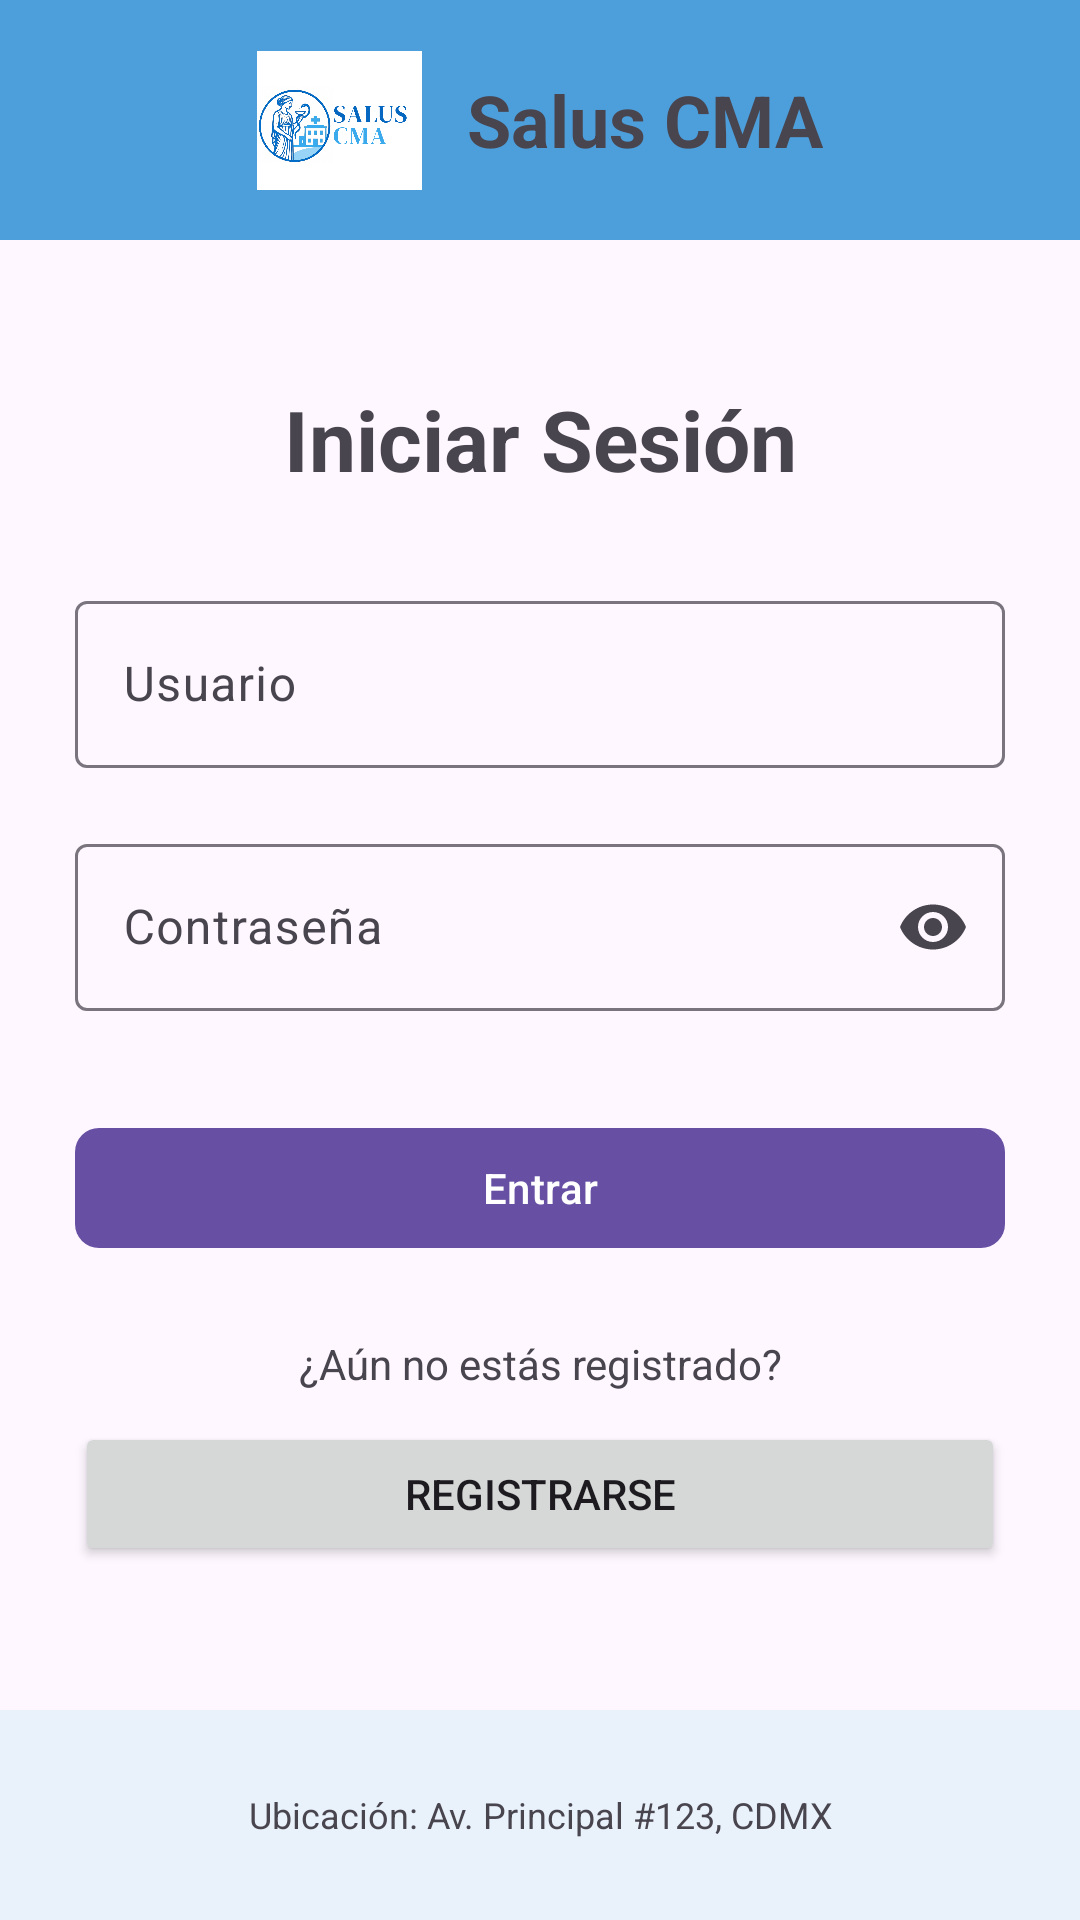

The Android layout XML behind this screen, and the referenced resources:
<!-- AndroidManifest.xml: application theme Theme.Salus -->
<!-- res/layout/activity_main.xml -->
<?xml version="1.0" encoding="utf-8"?>
<androidx.constraintlayout.widget.ConstraintLayout xmlns:android="http://schemas.android.com/apk/res/android"
    xmlns:app="http://schemas.android.com/apk/res-auto"
    xmlns:tools="http://schemas.android.com/tools"
    android:id="@+id/main"
    android:layout_width="match_parent"
    android:layout_height="match_parent"
    tools:context=".vista.vistaLogin"
    android:fontFamily="serif">

    <LinearLayout
        android:id="@+id/header"
        android:layout_width="match_parent"
        android:layout_height="80dp"
        android:orientation="horizontal"
        android:gravity="center"
        android:padding="16dp"
        app:layout_constraintTop_toTopOf="parent"
        android:background="#4D9FDC">

        <ImageView
            android:id="@+id/logoEmpresa"
            android:layout_width="55dp"
            android:layout_height="55dp"
            android:src="@drawable/logo_oficial"
            android:contentDescription="Logo empresa"/>

        <TextView
            android:id="@+id/tvTitulo"
            android:layout_width="wrap_content"
            android:layout_height="wrap_content"
            android:text="Salus CMA"
            android:textSize="24sp"
            android:textStyle="bold"
            android:layout_marginStart="15dp"/>
    </LinearLayout>

    <LinearLayout
        android:id="@+id/frmLogin"
        android:layout_width="match_parent"
        android:layout_height="0dp"
        android:orientation="vertical"
        android:padding="25dp"
        android:gravity="center"
        app:layout_constraintTop_toBottomOf="@id/header"
        app:layout_constraintBottom_toTopOf="@id/footer">

        <TextView
            android:id="@+id/txtTituloLogin"
            android:layout_width="match_parent"
            android:layout_height="wrap_content"
            android:text="Iniciar Sesión"
            android:textAlignment="center"
            android:textSize="28sp"
            android:textStyle="bold"
            android:layout_marginBottom="30dp"/>

        <com.google.android.material.textfield.TextInputLayout
            android:id="@+id/tilUsuario"
            style="@style/Widget.Material3.TextInputLayout.OutlinedBox"
            android:layout_width="match_parent"
            android:layout_height="wrap_content"
            android:hint="Usuario"
            android:layout_marginBottom="20dp">

            <com.google.android.material.textfield.TextInputEditText
                android:id="@+id/etUsuario"
                android:layout_width="match_parent"
                android:layout_height="wrap_content"
                android:inputType="textEmailAddress"
                android:maxLines="1"/>
        </com.google.android.material.textfield.TextInputLayout>

        <com.google.android.material.textfield.TextInputLayout
            android:id="@+id/tilContrasena"
            style="@style/Widget.Material3.TextInputLayout.OutlinedBox"
            android:layout_width="match_parent"
            android:layout_height="wrap_content"
            android:hint="Contraseña"
            app:endIconMode="password_toggle"
            android:layout_marginBottom="25dp">

            <com.google.android.material.textfield.TextInputEditText
                android:id="@+id/etContrasena"
                android:layout_width="match_parent"
                android:layout_height="wrap_content"
                android:inputType="textPassword"
                android:maxLines="1"/>
        </com.google.android.material.textfield.TextInputLayout>

        <com.google.android.material.button.MaterialButton
            android:id="@+id/btnEntrar"
            android:layout_width="match_parent"
            android:layout_height="wrap_content"
            android:text="Entrar"
            android:layout_marginTop="10dp"
            app:cornerRadius="8dp"/>

        <TextView
            android:layout_width="match_parent"
            android:layout_height="wrap_content"
            android:text="¿Aún no estás registrado?"
            android:textAlignment="center"
            android:layout_marginTop="25dp"/>

        <Button
            android:id="@+id/btnRegistrarse"
            android:layout_width="match_parent"
            android:layout_height="wrap_content"
            android:text="Registrarse"
            android:layout_marginTop="10dp"/>
    </LinearLayout>

    <LinearLayout
        android:id="@+id/footer"
        android:layout_width="match_parent"
        android:layout_height="70dp"
        android:orientation="vertical"
        android:padding="10dp"
        android:gravity="center"
        android:background="#E9F2FB"
        app:layout_constraintBottom_toBottomOf="parent">

        <TextView
            android:id="@+id/txtUbicacion"
            android:layout_width="wrap_content"
            android:layout_height="wrap_content"
            android:text="Ubicación: Av. Principal #123, CDMX"
            android:textSize="12sp"
            android:textAlignment="center"/>
    </LinearLayout>

</androidx.constraintlayout.widget.ConstraintLayout>
<!-- resources referenced by this layout -->
<resources>
  <!-- drawable logo_oficial: png bitmap (drawable, 301319 bytes) -->
  <style name="Theme.Salus" parent="Base.Theme.Salus" />
  <style name="Base.Theme.Salus" parent="Theme.Material3.DayNight.NoActionBar">
          
          
      </style>
</resources>
